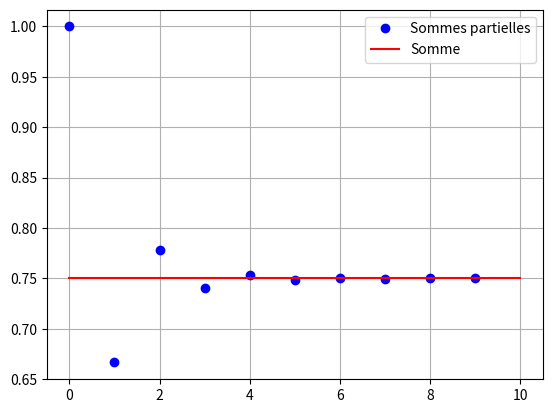

This chart was generated by the following Python code:
import matplotlib.pyplot as plt
import numpy as np

n=10

X=np.arange(0,n)
S=[1]
u=1
for i in range(1,n):
    u*=(-1/3)
    S.append(S[-1]+u)
Y=np.array(S)

plt.plot(X,Y,'bo', label="Sommes partielles")
plt.plot([0,n],[3/4,3/4], 'r-',label="Somme")
plt.grid()
plt.legend()
plt.savefig("SeriesEx18.pdf")
